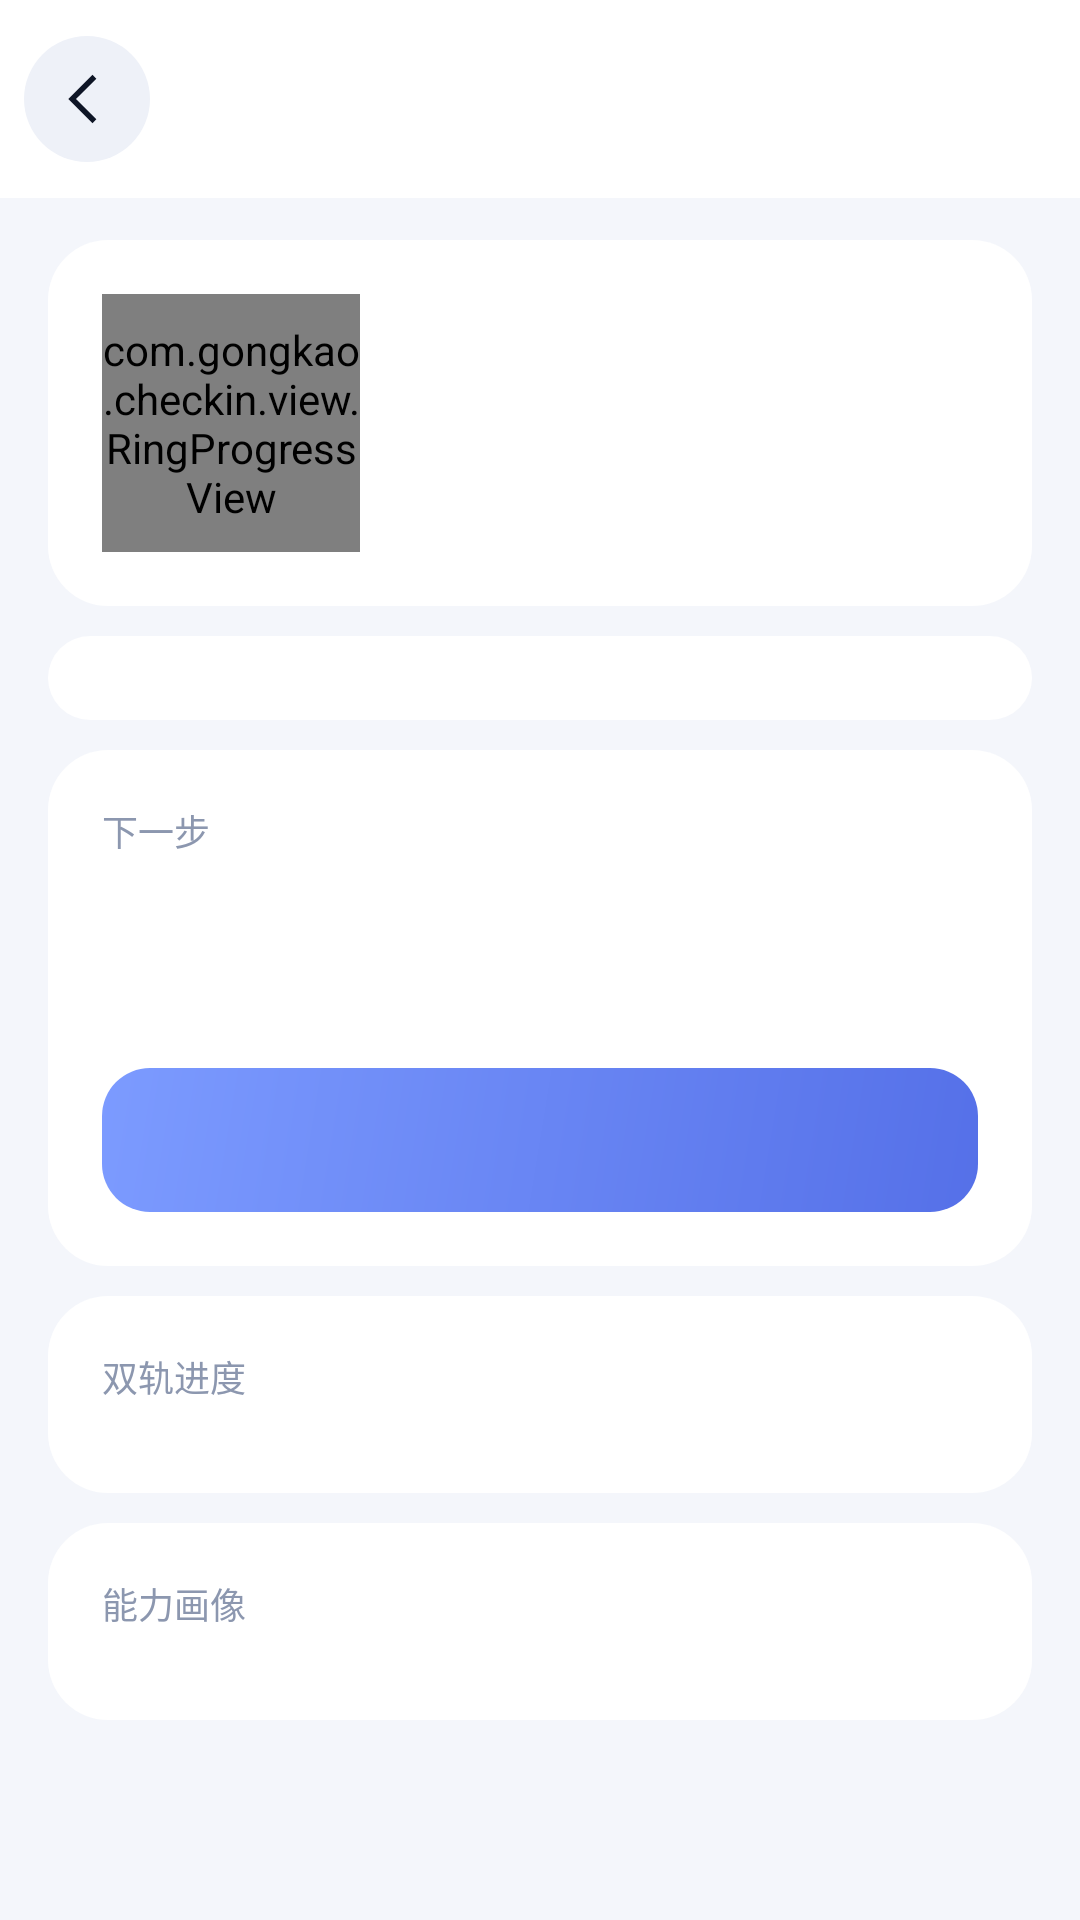

Produce the Android XML layout that renders to this screen, including the resource entries it uses.
<!-- AndroidManifest.xml: application theme Theme.Checkin -->
<!-- res/layout/activity_overview.xml -->
<?xml version="1.0" encoding="utf-8"?>
<LinearLayout xmlns:android="http://schemas.android.com/apk/res/android"
    android:layout_width="match_parent"
    android:layout_height="match_parent"
    android:background="?attr/pageFill"
    android:orientation="vertical">

    <include
        android:id="@+id/topBar"
        layout="@layout/view_topbar" />

    <ScrollView
        android:layout_width="match_parent"
        android:layout_height="0dp"
        android:layout_weight="1"
        android:clipToPadding="false"
        android:paddingHorizontal="16dp"
        android:paddingTop="14dp"
        android:paddingBottom="24dp">

        <LinearLayout
            android:layout_width="match_parent"
            android:layout_height="wrap_content"
            android:orientation="vertical">

            
            <LinearLayout
                android:layout_width="match_parent"
                android:layout_height="wrap_content"
                android:background="@drawable/bg_card"
                android:gravity="center_vertical"
                android:orientation="horizontal"
                android:padding="18dp">

                <FrameLayout
                    android:layout_width="86dp"
                    android:layout_height="86dp">

                    <com.gongkao.checkin.view.RingProgressView
                        android:id="@+id/ring"
                        android:layout_width="match_parent"
                        android:layout_height="match_parent" />

                    <TextView
                        android:id="@+id/ringText"
                        android:layout_width="match_parent"
                        android:layout_height="match_parent"
                        android:fontFamily="sans-serif-medium"
                        android:gravity="center"
                        android:textColor="@color/ink"
                        android:textSize="18sp" />
                </FrameLayout>

                <LinearLayout
                    android:layout_width="0dp"
                    android:layout_height="wrap_content"
                    android:layout_marginStart="16dp"
                    android:layout_weight="1"
                    android:orientation="vertical">

                    <TextView
                        android:id="@+id/dateText"
                        android:layout_width="wrap_content"
                        android:layout_height="wrap_content"
                        android:fontFamily="sans-serif-medium"
                        android:textColor="@color/ink"
                        android:textSize="16sp" />

                    <TextView
                        android:id="@+id/progressText"
                        style="@style/TextDim"
                        android:layout_width="wrap_content"
                        android:layout_height="wrap_content"
                        android:layout_marginTop="5dp" />

                    <TextView
                        android:id="@+id/readonlyText"
                        style="@style/TextDim"
                        android:layout_width="wrap_content"
                        android:layout_height="wrap_content"
                        android:layout_marginTop="5dp"
                        android:text="@string/overview_readonly"
                        android:visibility="gone" />
                </LinearLayout>
            </LinearLayout>

            
            <LinearLayout
                android:id="@+id/metricRow"
                android:layout_width="match_parent"
                android:layout_height="wrap_content"
                android:layout_marginTop="10dp"
                android:background="@drawable/bg_card"
                android:orientation="horizontal"
                android:paddingVertical="14dp" />

            
            <LinearLayout
                android:id="@+id/suggestCard"
                android:layout_width="match_parent"
                android:layout_height="wrap_content"
                android:layout_marginTop="10dp"
                android:background="@drawable/bg_card"
                android:orientation="vertical"
                android:padding="18dp">

                <TextView
                    android:id="@+id/suggestLabel"
                    style="@style/TextDim"
                    android:layout_width="wrap_content"
                    android:layout_height="wrap_content"
                    android:text="@string/overview_suggest" />

                <TextView
                    android:id="@+id/suggestTitle"
                    android:layout_width="match_parent"
                    android:layout_height="wrap_content"
                    android:layout_marginTop="8dp"
                    android:fontFamily="sans-serif-medium"
                    android:lineSpacingExtra="3dp"
                    android:textColor="@color/ink"
                    android:textSize="17sp" />

                <TextView
                    android:id="@+id/suggestSub"
                    android:layout_width="match_parent"
                    android:layout_height="wrap_content"
                    android:layout_marginTop="6dp"
                    android:textColor="@color/ink_sub"
                    android:textSize="13sp" />

                <TextView
                    android:id="@+id/btnSuggest"
                    style="@style/BtnPrimary"
                    android:layout_width="match_parent"
                    android:layout_marginTop="16dp" />
            </LinearLayout>

            
            <LinearLayout
                android:id="@+id/trackCard"
                android:layout_width="match_parent"
                android:layout_height="wrap_content"
                android:layout_marginTop="10dp"
                android:background="@drawable/bg_card"
                android:orientation="vertical"
                android:padding="18dp">

                <TextView
                    style="@style/TextDim"
                    android:layout_width="wrap_content"
                    android:layout_height="wrap_content"
                    android:text="@string/overview_track" />

                <LinearLayout
                    android:id="@+id/trackBox"
                    android:layout_width="match_parent"
                    android:layout_height="wrap_content"
                    android:layout_marginTop="12dp"
                    android:orientation="vertical" />
            </LinearLayout>

            
            <LinearLayout
                android:layout_width="match_parent"
                android:layout_height="wrap_content"
                android:layout_marginTop="10dp"
                android:background="@drawable/bg_card"
                android:orientation="vertical"
                android:padding="18dp">

                <TextView
                    style="@style/TextDim"
                    android:layout_width="wrap_content"
                    android:layout_height="wrap_content"
                    android:text="@string/overview_capability" />

                <LinearLayout
                    android:id="@+id/capBox"
                    android:layout_width="match_parent"
                    android:layout_height="wrap_content"
                    android:layout_marginTop="12dp"
                    android:orientation="vertical" />
            </LinearLayout>
        </LinearLayout>
    </ScrollView>
</LinearLayout>
<!-- res/layout/view_topbar.xml (included above) -->
<?xml version="1.0" encoding="utf-8"?>
<LinearLayout xmlns:android="http://schemas.android.com/apk/res/android"
    xmlns:app="http://schemas.android.com/apk/res-auto"
    android:layout_width="match_parent"
    android:layout_height="wrap_content"
    android:background="@color/surface"
    android:gravity="center_vertical"
    android:orientation="horizontal"
    android:paddingHorizontal="8dp"
    android:paddingTop="12dp"
    android:paddingBottom="12dp">

    <ImageView
        android:id="@+id/btnBack"
        android:layout_width="42dp"
        android:layout_height="42dp"
        android:background="@drawable/bg_circle_soft"
        android:contentDescription="@string/back"
        android:padding="10dp"
        android:src="@drawable/ic_back"
        app:tint="@color/ink" />

    <TextView
        android:id="@+id/barTitle"
        android:layout_width="0dp"
        android:layout_height="wrap_content"
        android:layout_marginStart="10dp"
        android:layout_weight="1"
        android:fontFamily="sans-serif-medium"
        android:textColor="@color/ink"
        android:textSize="18sp" />

    <TextView
        android:id="@+id/barAction"
        android:layout_width="wrap_content"
        android:layout_height="wrap_content"
        android:layout_marginEnd="8dp"
        android:background="@drawable/bg_pill_soft"
        android:paddingHorizontal="14dp"
        android:paddingVertical="8dp"
        android:textColor="@color/accent"
        android:textSize="13sp"
        android:visibility="gone" />
</LinearLayout>
<!-- resources referenced by this layout -->
<resources>
  <color name="accent">#6C8CFF</color>
  <color name="ink">#0E1526</color>
  <color name="ink_sub">#5C6780</color>
  <color name="surface">#FFFFFF</color>
  <!-- drawable bg_card (drawable) -->
  <?xml version="1.0" encoding="utf-8"?>
  <shape xmlns:android="http://schemas.android.com/apk/res/android" android:shape="rectangle">
      <solid android:color="?attr/cardFill" />
      <corners android:radius="20dp" />
      <stroke
          android:width="?attr/cardStrokeWidth"
          android:color="?attr/cardStroke" />
  </shape>
  <!-- drawable bg_circle_soft (drawable) -->
  <?xml version="1.0" encoding="utf-8"?>
  <shape xmlns:android="http://schemas.android.com/apk/res/android" android:shape="oval">
      <solid android:color="@color/surface_alt" />
  </shape>
  <!-- drawable bg_pill_soft (drawable) -->
  <?xml version="1.0" encoding="utf-8"?>
  <shape xmlns:android="http://schemas.android.com/apk/res/android" android:shape="rectangle">
      <solid android:color="?attr/softFill" />
      <corners android:radius="10dp" />
  </shape>
  <!-- drawable ic_back (drawable) -->
  <vector xmlns:android="http://schemas.android.com/apk/res/android"
      android:width="24dp" android:height="24dp"
      android:viewportWidth="24" android:viewportHeight="24"
      android:tint="#0E1526">
      <path android:fillColor="@android:color/white"
          android:pathData="M15.4,4.6l-1.4,-1.4l-8.8,8.8l8.8,8.8l1.4,-1.4l-7.4,-7.4z" />
  </vector>
  <string name="back">返回</string>
  <string name="overview_capability">能力画像</string>
  <string name="overview_readonly">历史计划只读展示</string>
  <string name="overview_suggest">下一步</string>
  <string name="overview_track">双轨进度</string>
  <style name="BtnPrimary">
          <item name="android:layout_width">match_parent</item>
          <item name="android:layout_height">48dp</item>
          <item name="android:background">@drawable/bg_btn_primary</item>
          <item name="android:gravity">center</item>
          <item name="android:textColor">#FFFFFF</item>
          <item name="android:textSize">15sp</item>
          <item name="android:fontFamily">sans-serif-medium</item>
      </style>
  <style name="TextDim">
          <item name="android:textColor">@color/ink_dim</item>
          <item name="android:textSize">12sp</item>
      </style>
  <color name="surface_alt">#EEF1F8</color>
  <!-- drawable bg_btn_primary (drawable) -->
  <?xml version="1.0" encoding="utf-8"?>
  <ripple xmlns:android="http://schemas.android.com/apk/res/android"
      android:color="#33FFFFFF">
      <item>
          <shape android:shape="rectangle">
              <corners android:radius="16dp" />
              <gradient
                  android:angle="315"
                  android:endColor="#5570E8"
                  android:startColor="#7C9BFF" />
          </shape>
      </item>
  </ripple>
  <color name="ink_dim">#8C97AF</color>
  <color name="accent_deep">#4A63D8</color>
  <color name="teal">#35D0BA</color>
  <color name="bg">#F4F6FB</color>
  <color name="transparent">#00000000</color>
</resources>
